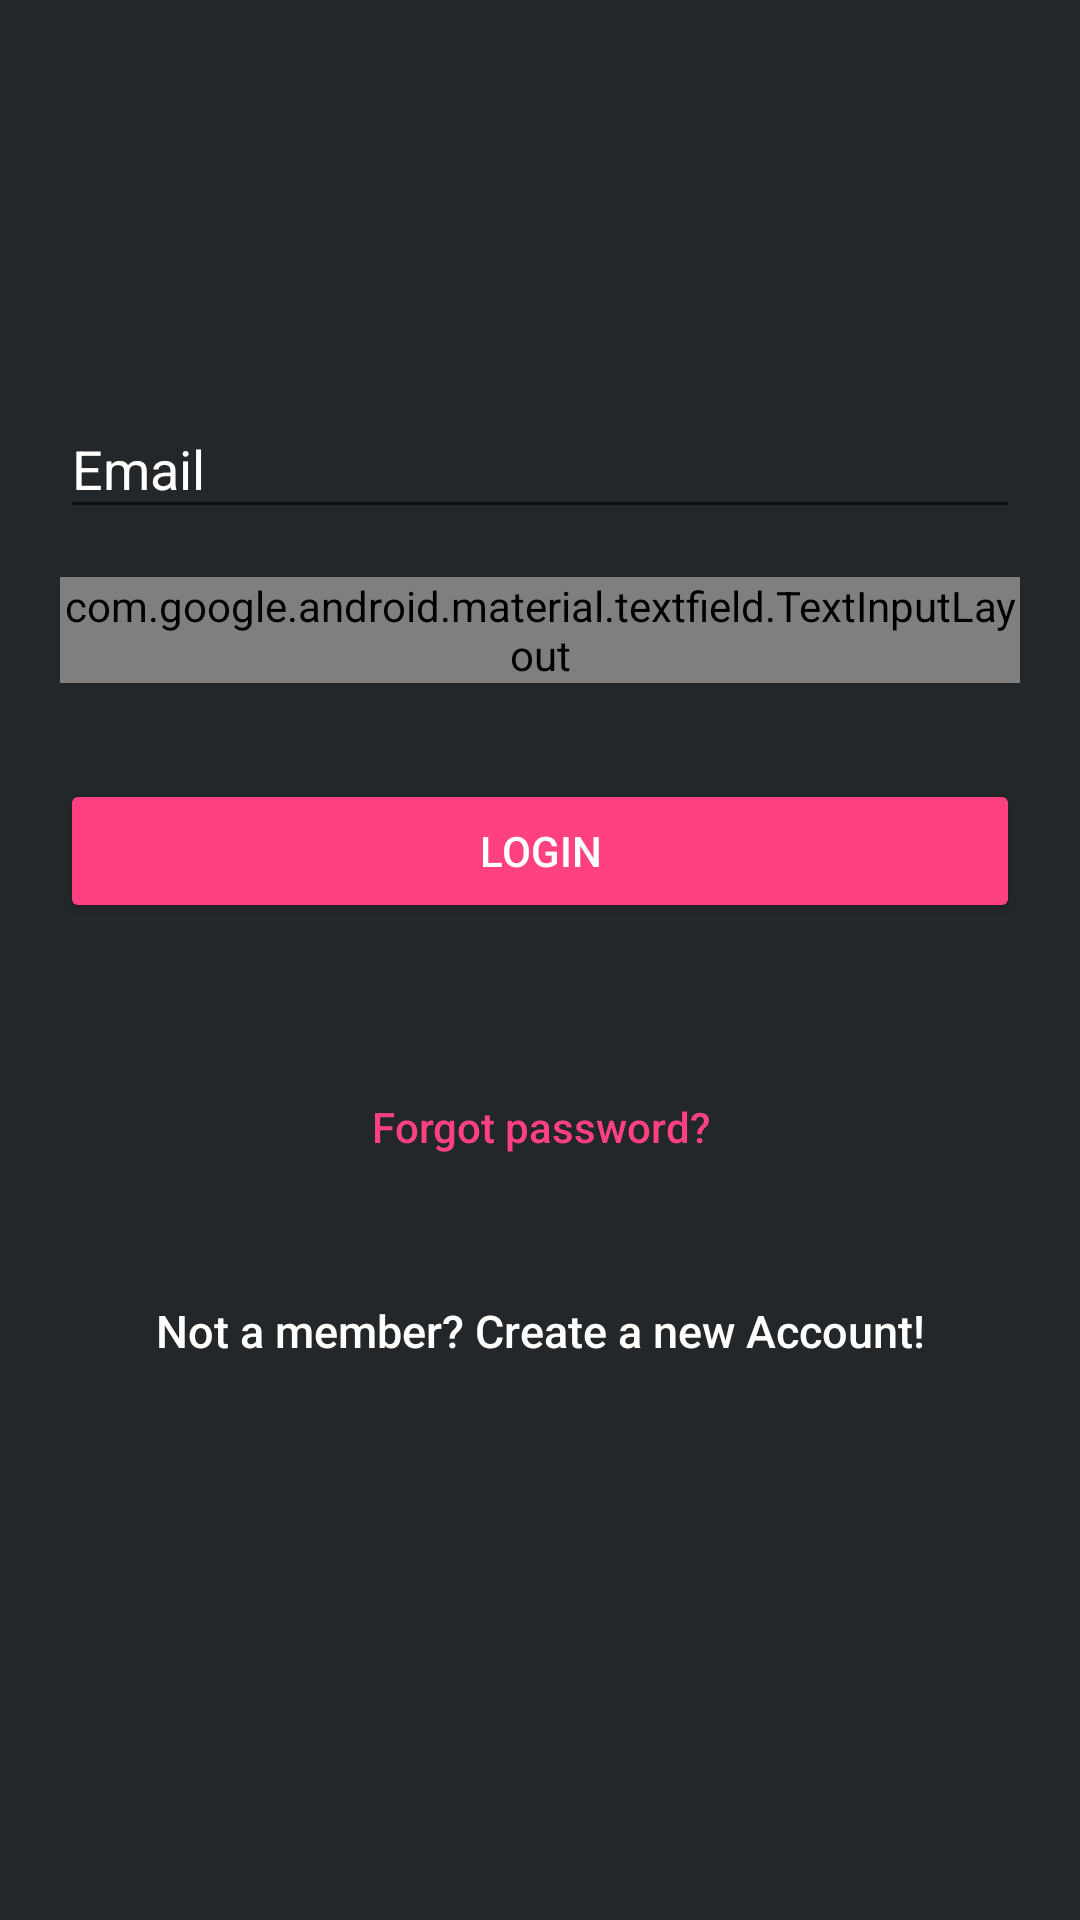

Android layout source for this screen:
<!-- AndroidManifest.xml: activity theme AppTheme -->
<!-- res/layout/login.xml -->
<?xml version="1.0" encoding="utf-8"?>
<ScrollView xmlns:android="http://schemas.android.com/apk/res/android"
    xmlns:app="http://schemas.android.com/apk/res-auto"
    xmlns:tools="http://schemas.android.com/tools"
    android:layout_width="fill_parent"
    android:layout_height="fill_parent"
    android:background="#242729"
    android:fitsSystemWindows="true">

    <LinearLayout
        android:orientation="vertical"
        android:layout_width="match_parent"
        android:layout_height="wrap_content"
        android:layout_margin="20dp" >

        <ImageView android:src="@drawable/logo"
            android:layout_width="wrap_content"
            android:layout_height="72dp"
            android:layout_marginBottom="24dp"
            android:layout_gravity="center_horizontal"
            android:contentDescription="@string/logo" />

        
        <android.support.design.widget.TextInputLayout
            android:layout_width="match_parent"
            android:layout_height="wrap_content"
            android:layout_marginTop="8dp"
            android:layout_marginBottom="8dp"
            android:textColorHint="@color/buttonText">
            <EditText
                android:id="@+id/input_email"
                android:layout_width="match_parent"
                android:layout_height="wrap_content"
                android:hint="@string/email"
                android:inputType="textEmailAddress"
                android:textColor="@android:color/white" />
        </android.support.design.widget.TextInputLayout>

        
        <android.support.design.widget.TextInputLayout
            android:layout_width="match_parent"
            android:layout_height="wrap_content"
            android:layout_marginTop="8dp"
            android:layout_marginBottom="8dp"
            app:passwordToggleDrawable="@drawable/ic_password_visibility_selector"
            app:passwordToggleEnabled="true"
            app:passwordToggleTint="@color/buttonText"
            android:textColorHint="@color/buttonText">
            <EditText android:id="@+id/input_password"
                android:layout_width="match_parent"
                android:layout_height="wrap_content"
                android:inputType="textPassword"
                android:hint="@string/password"
                android:textColor="@android:color/white"/>
        </android.support.design.widget.TextInputLayout>

        <android.support.v7.widget.AppCompatButton
            android:id="@+id/btn_login"
            android:layout_width="fill_parent"
            android:layout_height="wrap_content"
            android:layout_marginTop="24dp"
            android:layout_marginBottom="24dp"
            android:padding="12dp"
            style="@style/BtnTheme"
            android:theme="@style/BtnTheme"
            android:text="@string/login"/>

        <Button
            android:id="@+id/btn_reset_password"
            android:layout_width="fill_parent"
            android:layout_height="wrap_content"
            android:layout_marginTop="20dip"
            android:background="@null"
            android:text="@string/btn_forgot_password"
            android:textAllCaps="false"
            android:textColor="@color/colorAccent" />

        <Button
            android:id="@+id/btn_signup"
            android:layout_width="fill_parent"
            android:layout_height="wrap_content"
            android:layout_marginTop="20dip"
            android:background="@null"
            android:text="@string/btn_link_to_register"
            android:textAllCaps="false"
            android:textColor="@color/buttonText"
            android:textSize="15sp" />

    </LinearLayout>
</ScrollView>
<!-- resources referenced by this layout -->
<resources>
  <color name="buttonText">#FFFF</color>
  <color name="colorAccent">#ff4081</color>
  <!-- drawable ic_password_visibility_selector (drawable) -->
  <?xml version="1.0" encoding="utf-8"?>
  <selector xmlns:android="http://schemas.android.com/apk/res/android">
      <item android:drawable="@drawable/ic_visibility_white_24dp" android:state_checked="false" />
      <item android:drawable="@drawable/ic_visibility_off_white_24dp" android:state_checked="true" />
  </selector>
  <string name="btn_forgot_password">Forgot password?</string>
  <string name="btn_link_to_register">Not a member? Create a new Account!</string>
  <string name="email">Email</string>
  <string name="login">Login</string>
  <string name="logo">This is app logo</string>
  <string name="password">Password</string>
  <style name="BtnTheme" parent="Widget.AppCompat.Button.Colored">
  
          <item name="colorButtonNormal">@color/colorPrimary</item>
          <item name="android:textColor">@color/buttonText</item>
      </style>
  <style name="AppTheme" parent="Theme.AppCompat.Light.DarkActionBar">
          
          <item name="colorPrimary">@color/colorPrimary</item>
          <item name="colorPrimaryDark">@color/colorPrimaryDark</item>
          <item name="colorAccent">@color/colorAccent</item>
      </style>
  <color name="colorPrimary">#2196F3</color>
  <color name="colorPrimaryDark">#0288D1</color>
</resources>
